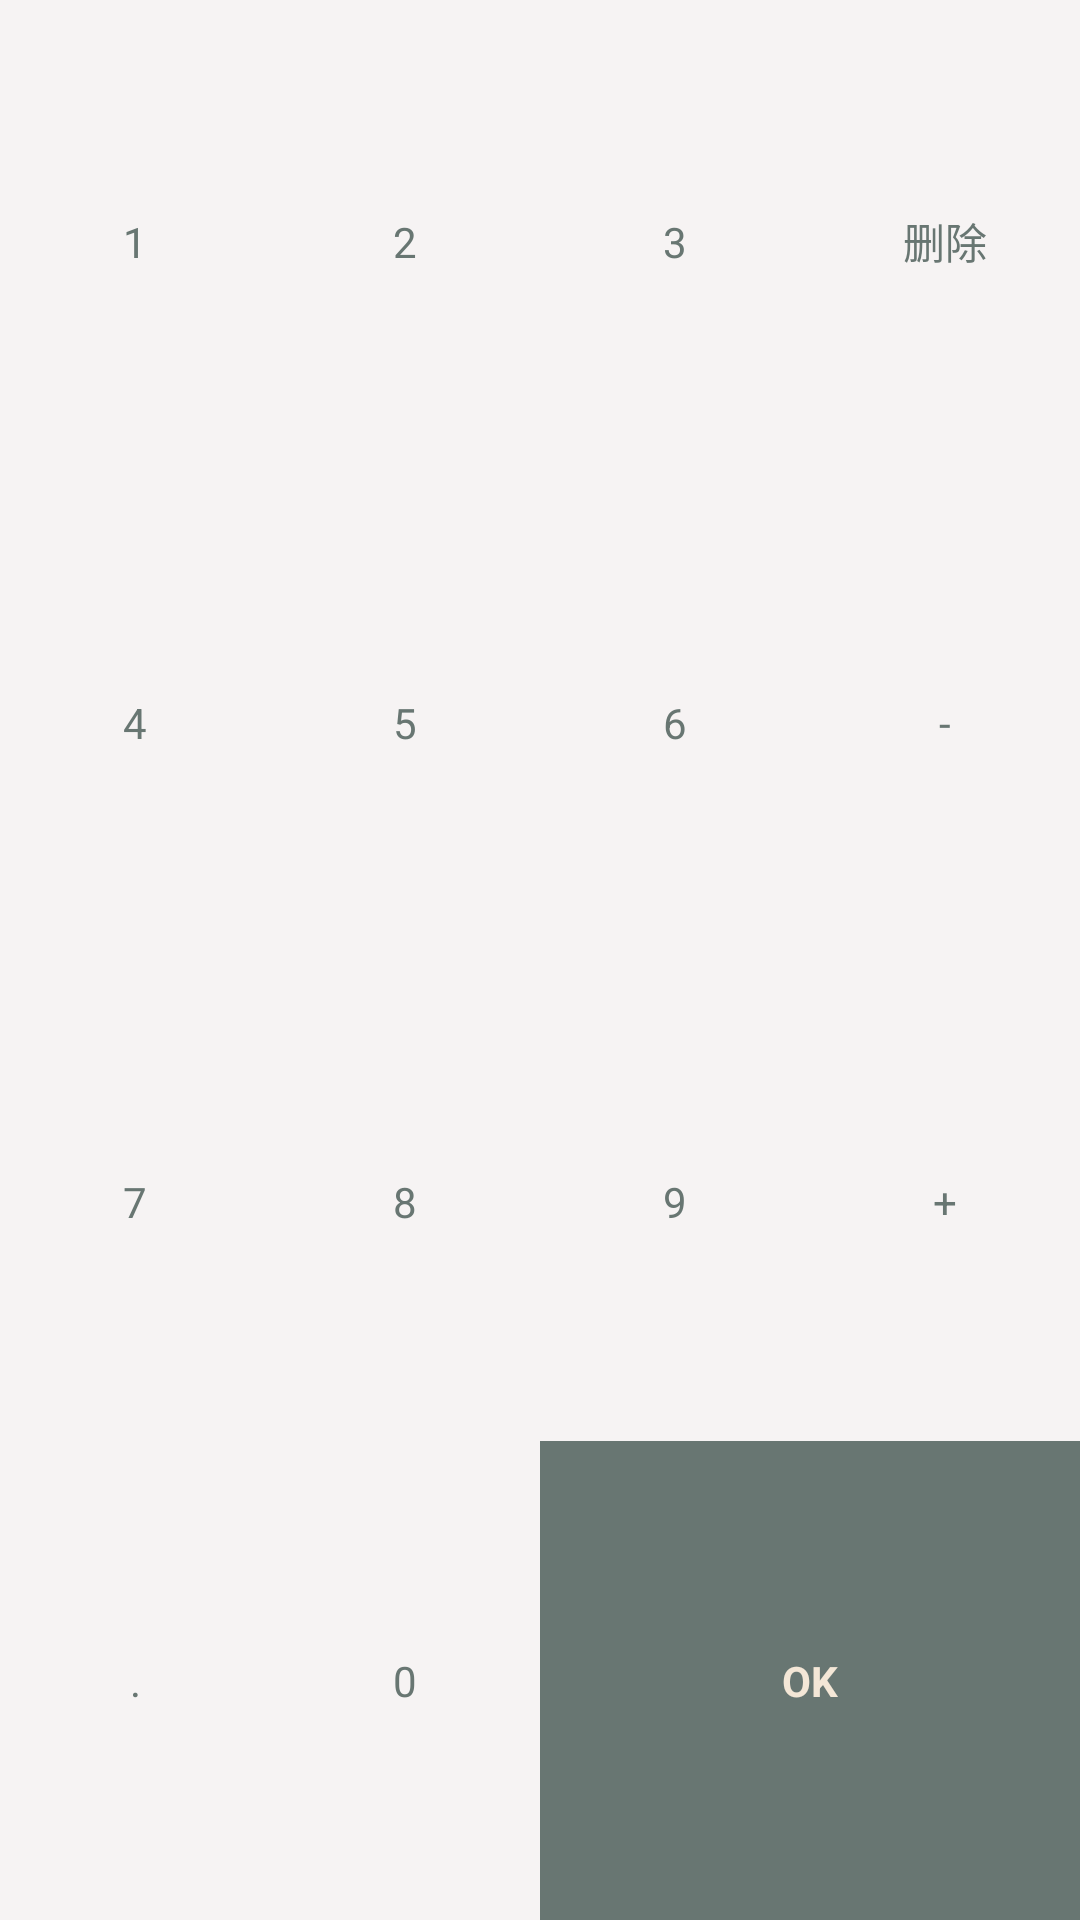

Reconstruct the res/layout file that produces this screen, plus the resources it refers to.
<!-- AndroidManifest.xml: application theme AppTheme.Main -->
<!-- res/layout/layout_cacul.xml -->
<?xml version="1.0" encoding="utf-8"?>
<TableLayout xmlns:android="http://schemas.android.com/apk/res/android"
    android:layout_width="match_parent"
    android:layout_height="@dimen/dp_260"
    android:gravity="center">

    <TableRow android:layout_weight="1">

        <TextView
            android:id="@+id/tv_1"
            android:layout_width="0dp"
            android:layout_height="match_parent"
            android:layout_weight="1"
            android:background="@drawable/ripple_calcu"
            android:gravity="center"
            android:text="1"
            android:textColor="@color/colorPrimary"
            android:textSize="@dimen/sp_18" />

        <TextView
            android:id="@+id/tv_2"
            android:layout_width="0dp"
            android:layout_height="match_parent"
            android:layout_weight="1"
            android:background="@drawable/ripple_calcu"
            android:gravity="center"
            android:text="2"
            android:textColor="@color/colorPrimary"
            android:textSize="@dimen/sp_18" />

        <TextView
            android:id="@+id/tv_3"
            android:layout_width="0dp"
            android:layout_height="match_parent"
            android:layout_weight="1"
            android:background="@drawable/ripple_calcu"
            android:gravity="center"
            android:text="3"
            android:textColor="@color/colorPrimary"
            android:textSize="@dimen/sp_18" />

        <TextView
            android:id="@+id/tv_delete"
            android:layout_width="0dp"
            android:layout_height="match_parent"
            android:layout_weight="1"
            android:background="@drawable/ripple_calcu"
            android:gravity="center"
            android:text="删除"
            android:textColor="@color/colorPrimary"
            android:textSize="@dimen/sp_18" />
    </TableRow>

    <TableRow android:layout_weight="1">

        <TextView
            android:id="@+id/tv_4"
            android:layout_width="0dp"
            android:layout_height="match_parent"
            android:layout_weight="1"
            android:background="@drawable/ripple_calcu"
            android:gravity="center"
            android:text="4"
            android:textColor="@color/colorPrimary"
            android:textSize="@dimen/sp_18" />

        <TextView
            android:id="@+id/tv_5"
            android:layout_width="0dp"
            android:layout_height="match_parent"
            android:layout_weight="1"
            android:background="@drawable/ripple_calcu"
            android:gravity="center"
            android:text="5"
            android:textColor="@color/colorPrimary"
            android:textSize="@dimen/sp_18" />

        <TextView
            android:id="@+id/tv_6"
            android:layout_width="0dp"
            android:layout_height="match_parent"
            android:layout_weight="1"
            android:background="@drawable/ripple_calcu"
            android:gravity="center"
            android:text="6"
            android:textColor="@color/colorPrimary"
            android:textSize="@dimen/sp_18" />

        <TextView
            android:id="@+id/tv_minus"
            android:layout_width="0dp"
            android:layout_height="match_parent"
            android:layout_weight="1"
            android:background="@drawable/ripple_calcu"
            android:gravity="center"
            android:text="-"
            android:textColor="@color/colorPrimary"
            android:textSize="@dimen/sp_18" />
    </TableRow>

    <TableRow android:layout_weight="1">

        <TextView
            android:id="@+id/tv_7"
            android:layout_width="0dp"
            android:layout_height="match_parent"
            android:layout_weight="1"
            android:background="@drawable/ripple_calcu"
            android:gravity="center"
            android:text="7"
            android:textColor="@color/colorPrimary"
            android:textSize="@dimen/sp_18" />

        <TextView
            android:id="@+id/tv_8"
            android:layout_width="0dp"
            android:layout_height="match_parent"
            android:layout_weight="1"
            android:background="@drawable/ripple_calcu"
            android:gravity="center"
            android:text="8"
            android:textColor="@color/colorPrimary"
            android:textSize="@dimen/sp_18" />

        <TextView
            android:id="@+id/tv_9"
            android:layout_width="0dp"
            android:layout_height="match_parent"
            android:layout_weight="1"
            android:background="@drawable/ripple_calcu"
            android:gravity="center"
            android:text="9"
            android:textColor="@color/colorPrimary"
            android:textSize="@dimen/sp_18" />

        <TextView
            android:id="@+id/tv_add"
            android:layout_width="0dp"
            android:layout_height="match_parent"
            android:layout_weight="1"
            android:background="@drawable/ripple_calcu"
            android:gravity="center"
            android:text="+"
            android:textColor="@color/colorPrimary"
            android:textSize="@dimen/sp_18" />
    </TableRow>

    <TableRow android:layout_weight="1">

        <TextView
            android:id="@+id/tv_decimal"
            android:layout_width="0dp"
            android:layout_height="match_parent"
            android:layout_weight="1"
            android:background="@drawable/ripple_calcu"
            android:gravity="center"
            android:text="."
            android:textColor="@color/colorPrimary"
            android:textSize="@dimen/sp_18" />

        <TextView
            android:id="@+id/tv_0"
            android:layout_width="0dp"
            android:layout_height="match_parent"
            android:layout_weight="1"
            android:background="@drawable/ripple_calcu"
            android:gravity="center"
            android:text="0"
            android:textColor="@color/colorPrimary"
            android:textSize="@dimen/sp_18" />

        <TextView
            android:id="@+id/tv_ok"
            android:layout_width="0dp"
            android:layout_height="match_parent"
            android:layout_weight="2"
            android:background="@drawable/ripple_ok"
            android:gravity="center"
            android:text="OK"
            android:textColor="@color/colorCover"
            android:textSize="@dimen/sp_18"
            android:textStyle="bold" />
    </TableRow>
</TableLayout>
<!-- resources referenced by this layout -->
<resources>
  <color name="colorCover">#f4e7d7</color>
  <color name="colorPrimary">#687672</color>
  <!-- drawable ripple_calcu (drawable) -->
  <?xml version="1.0" encoding="utf-8"?>
  <ripple xmlns:android="http://schemas.android.com/apk/res/android"
      android:color="@color/colorPure">
      <item>
          <shape>
              <solid android:color="@color/colorBackground"/>
          </shape>
      </item>
  </ripple>
  <!-- drawable ripple_ok (drawable) -->
  <?xml version="1.0" encoding="utf-8"?>
  <ripple xmlns:android="http://schemas.android.com/apk/res/android"
      android:color="@color/colorPrimaryDark">
      <item>
          <shape>
              <solid android:color="@color/colorPrimary"/>
          </shape>
      </item>
  </ripple>
  <style name="AppTheme.Main" parent="AppTheme">
          <item name="android:windowTranslucentStatus">false</item>
          <item name="android:windowTranslucentNavigation">true</item>
  
      </style>
  <color name="colorPure">#a1bbd0</color>
  <color name="colorBackground">#F6F3F3</color>
  <color name="colorPrimaryDark">#3f4234</color>
  <style name="AppTheme" parent="Theme.AppCompat.DayNight.NoActionBar">
          
          <item name="colorPrimary">@color/colorPrimary</item>
          <item name="colorPrimaryDark">@color/colorPrimaryDark</item>
          <item name="colorAccent">@color/colorAccent</item>
      </style>
  <color name="colorAccent">#d1a827</color>
</resources>
